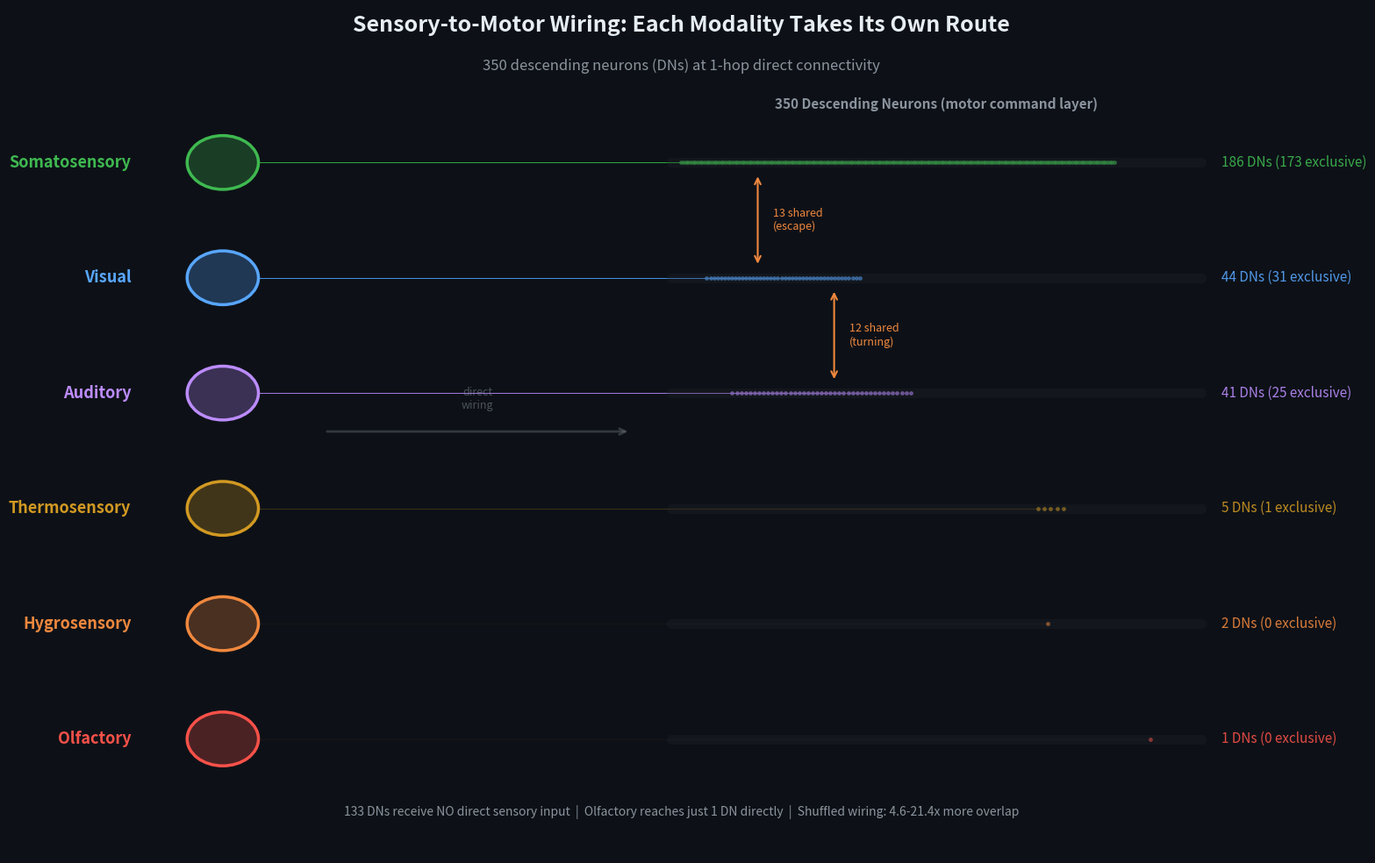

This chart was generated by the following Python code: (Note: this script raises an exception after producing the figure.)
"""
Wiring graph: sensory modalities -> DNs showing separation.
Each modality's connections are colored differently. The visual punch
is that the colors barely overlap.
"""
import matplotlib
matplotlib.use('Agg')
import matplotlib.pyplot as plt
import matplotlib.patches as mpatches
import numpy as np
from matplotlib.patches import FancyArrowPatch
from matplotlib.collections import LineCollection

# ── Style ──
plt.rcParams.update({
    'figure.facecolor': '#0D1117',
    'axes.facecolor': '#0D1117',
    'text.color': '#E6EDF3',
    'font.family': 'sans-serif',
    'font.size': 12,
})

BG = '#0D1117'
WHITE = '#E6EDF3'
GRAY = '#8B949E'
DIM = '#21262D'

# Modality colors
COLORS = {
    'Somatosensory': '#3FB950',
    'Visual': '#58A6FF',
    'Auditory': '#BC8CFF',
    'Thermosensory': '#D29922',
    'Hygrosensory': '#F0883E',
    'Olfactory': '#F85149',
}

# ── Data from paper ──
# DNs reached at 1-hop per modality (from Section 2.5 + 2.7)
modality_dns = {
    'Somatosensory': 186,
    'Visual': 44,
    'Auditory': 41,
    'Thermosensory': 5,
    'Hygrosensory': 2,
    'Olfactory': 1,
}

# Exclusive DNs (reached by ONLY that modality)
exclusive_dns = {
    'Somatosensory': 173,
    'Visual': 31,
    'Auditory': 25,
    'Thermosensory': 1,
    'Hygrosensory': 0,
    'Olfactory': 0,
}

# Shared overlaps (key pairs)
shared = {
    ('Visual', 'Somatosensory'): 13,
    ('Auditory', 'Visual'): 12,
    ('Auditory', 'Somatosensory'): 14,
}

total_dn = 350

# ═══════════════════════════════════════════════════════════════
# Layout: left column = sensory populations, right = DN strip
# Lines connect each modality to its DN targets
# ═══════════════════════════════════════════════════════════════

fig, ax = plt.subplots(figsize=(16, 10))
ax.set_xlim(-1, 11)
ax.set_ylim(-0.5, 10.5)
ax.axis('off')

# -- Title --
ax.text(5, 10.2, 'Sensory-to-Motor Wiring: Each Modality Takes Its Own Route',
       ha='center', fontsize=18, fontweight='bold', color=WHITE)
ax.text(5, 9.7, '350 descending neurons (DNs) at 1-hop direct connectivity',
       ha='center', fontsize=12, color=GRAY)

# -- Sensory populations (left side) --
modalities = list(COLORS.keys())
n_mod = len(modalities)
y_positions = np.linspace(8.5, 1.0, n_mod)

sensory_x = 0.5
dn_x_start = 5.0
dn_x_end = 10.0

# Draw sensory nodes
for i, (mod, y) in enumerate(zip(modalities, y_positions)):
    color = COLORS[mod]
    n_dns = modality_dns[mod]
    n_excl = exclusive_dns[mod]

    # Sensory circle
    circle = plt.Circle((sensory_x, y), 0.35, facecolor=color + '44',
                        edgecolor=color, linewidth=2.5)
    ax.add_patch(circle)
    # Label
    ax.text(sensory_x - 0.9, y, mod, ha='right', va='center',
           fontsize=13, color=color, fontweight='bold')

    # DN target strip - each modality lights up a section of the DN bar
    # Position DNs proportionally along the bar
    # Use seeded random for consistent layout
    rng = np.random.RandomState(42 + i)

    # Assign DN positions along the strip
    # Exclusive DNs get dedicated positions, shared ones overlap
    strip_width = dn_x_end - dn_x_start

    # Create positions for this modality's DNs
    if n_dns > 0:
        # Spread across a region of the strip, different for each modality
        # to show separation
        if mod == 'Somatosensory':
            dn_positions = np.linspace(dn_x_start, dn_x_start + strip_width * 0.85, n_dns)
        elif mod == 'Visual':
            dn_positions = np.linspace(dn_x_start + strip_width * 0.05, dn_x_start + strip_width * 0.35, n_dns)
        elif mod == 'Auditory':
            dn_positions = np.linspace(dn_x_start + strip_width * 0.10, dn_x_start + strip_width * 0.45, n_dns)
        elif mod == 'Thermosensory':
            dn_positions = np.linspace(dn_x_start + strip_width * 0.70, dn_x_start + strip_width * 0.75, max(n_dns, 2))[:n_dns]
        elif mod == 'Hygrosensory':
            dn_positions = np.array([dn_x_start + strip_width * 0.72])[:n_dns]
        elif mod == 'Olfactory':
            dn_positions = np.array([dn_x_start + strip_width * 0.92])[:n_dns]

        # Draw connections as bundled lines
        # Bundle: from sensory node, fan out to DN positions
        lines = []
        alphas = []
        for dp in dn_positions:
            lines.append([(sensory_x + 0.35, y), (dp, y)])
            alphas.append(0.15)

        # Draw as line collection for performance
        lc = LineCollection(lines, colors=color, alpha=0.08, linewidths=0.5)
        ax.add_collection(lc)

        # Draw DN dots
        for dp in dn_positions:
            ax.plot(dp, y, 'o', color=color, markersize=2.5, alpha=0.6)

    # Stats label on right
    ax.text(dn_x_end + 0.3, y, f'{n_dns} DNs ({n_excl} exclusive)',
           ha='left', va='center', fontsize=11, color=color, alpha=0.9)

# -- DN bar background --
for y in y_positions:
    ax.plot([dn_x_start - 0.1, dn_x_end + 0.1], [y, y],
           color=DIM, linewidth=8, solid_capstyle='round', alpha=0.3)

# -- Shared overlap annotations --
# Visual-Somatosensory: 13 shared (escape circuit)
y_vis = y_positions[1]
y_soma = y_positions[0]
mid_y = (y_vis + y_soma) / 2
overlap_x = dn_x_start + (dn_x_end - dn_x_start) * 0.15
ax.annotate('', xy=(overlap_x, y_vis + 0.15), xytext=(overlap_x, y_soma - 0.15),
           arrowprops=dict(arrowstyle='<->', color='#F0883E', lw=1.5))
ax.text(overlap_x + 0.15, mid_y, '13 shared\n(escape)', fontsize=9,
       color='#F0883E', va='center', fontstyle='italic')

# Auditory-Visual: 12 shared (turning)
y_aud = y_positions[2]
mid_y2 = (y_aud + y_vis) / 2
overlap_x2 = dn_x_start + (dn_x_end - dn_x_start) * 0.30
ax.annotate('', xy=(overlap_x2, y_aud + 0.15), xytext=(overlap_x2, y_vis - 0.15),
           arrowprops=dict(arrowstyle='<->', color='#F0883E', lw=1.5))
ax.text(overlap_x2 + 0.15, mid_y2, '12 shared\n(turning)', fontsize=9,
       color='#F0883E', va='center', fontstyle='italic')

# -- Key numbers box --
box_y = 0.0
ax.text(5, box_y, '133 DNs receive NO direct sensory input  |  '
       'Olfactory reaches just 1 DN directly  |  '
       'Shuffled wiring: 4.6-21.4x more overlap',
       ha='center', fontsize=10, color=GRAY, fontstyle='italic')

# -- Legend showing what the bar represents --
ax.text(dn_x_start + (dn_x_end - dn_x_start)/2, 9.2,
       '350 Descending Neurons (motor command layer)',
       ha='center', fontsize=11, color=GRAY, fontweight='bold')

# Arrow showing "sensory -> motor"
ax.annotate('', xy=(4.5, 5.0), xytext=(1.5, 5.0),
           arrowprops=dict(arrowstyle='->', color=GRAY, lw=2, alpha=0.3))
ax.text(3.0, 5.3, 'direct\nwiring', ha='center', fontsize=9, color=GRAY, alpha=0.5)

plt.tight_layout()
plt.savefig('figures/twitter_5_wiring_routes.png', dpi=200, bbox_inches='tight',
           facecolor=BG, edgecolor='none')
plt.close()
print("[OK] Figure 5: wiring routes")


# ═══════════════════════════════════════════════════════════════
# FIGURE 6: Cleaner "circuit separation" sankey-style
# ═══════════════════════════════════════════════════════════════

fig, ax = plt.subplots(figsize=(14, 9))
ax.set_xlim(0, 10)
ax.set_ylim(-0.5, 10)
ax.axis('off')

ax.text(5, 9.5, 'Six Senses, Separate Wires',
       ha='center', fontsize=20, fontweight='bold', color=WHITE)
ax.text(5, 9.0, 'Direct sensory-to-motor connectivity in the Drosophila connectome',
       ha='center', fontsize=12, color=GRAY)

# Left: sensory populations as stacked boxes
# Right: DN pool as stacked colored segments
left_x = 0.8
right_x = 8.0
box_w = 1.8
right_w = 1.2

# Scale bar heights by neuron count (sensory side)
sensory_counts = {
    'Somatosensory': 75,
    'Visual': 310,
    'Auditory': 40,
    'Thermosensory': 20,
    'Hygrosensory': 10,
    'Olfactory': 100,
}

# DN side heights by DN count reached
dn_counts = dict(modality_dns)

# Normalize heights
total_sensory = sum(sensory_counts.values())
total_dn_reached = sum(dn_counts.values())  # note: some overlap

# Place sensory boxes
gap = 0.15
available_height = 7.5
sensory_start_y = 0.5

# Proportional heights (min 0.4 for visibility)
raw_heights_s = {m: max(0.4, (c / total_sensory) * available_height) for m, c in sensory_counts.items()}
total_raw_s = sum(raw_heights_s.values())
scale_s = available_height / (total_raw_s + gap * (n_mod - 1))
heights_s = {m: h * scale_s for m, h in raw_heights_s.items()}

# DN side: proportional to DNs reached
raw_heights_d = {m: max(0.25, (c / max(total_dn_reached, 1)) * available_height) for m, c in dn_counts.items()}
total_raw_d = sum(raw_heights_d.values())
scale_d = available_height / (total_raw_d + gap * (n_mod - 1))
heights_d = {m: h * scale_d for m, h in raw_heights_d.items()}

# Draw from top to bottom
y_s = sensory_start_y + available_height
y_d = sensory_start_y + available_height

for mod in modalities:
    color = COLORS[mod]
    h_s = heights_s[mod]
    h_d = heights_d[mod]

    y_s -= h_s

    # Sensory box
    rect_s = mpatches.FancyBboxPatch((left_x, y_s), box_w, h_s,
                                      boxstyle="round,pad=0.05",
                                      facecolor=color + '33', edgecolor=color,
                                      linewidth=2)
    ax.add_patch(rect_s)
    label_s = f'{mod}\n({sensory_counts[mod]} neurons)'
    ax.text(left_x + box_w / 2, y_s + h_s / 2, label_s,
           ha='center', va='center', fontsize=9, color=color, fontweight='bold')

    y_d -= h_d

    # DN box
    rect_d = mpatches.FancyBboxPatch((right_x, y_d), right_w, h_d,
                                      boxstyle="round,pad=0.05",
                                      facecolor=color + '33', edgecolor=color,
                                      linewidth=2)
    ax.add_patch(rect_d)
    ax.text(right_x + right_w / 2, y_d + h_d / 2,
           f'{dn_counts[mod]}',
           ha='center', va='center', fontsize=13, color=color, fontweight='bold')

    # Flow band connecting them
    from matplotlib.patches import FancyArrow
    # Draw curved band
    mid_x = (left_x + box_w + right_x) / 2

    # Bezier-like band using fill_between on parametric curve
    n_pts = 50
    t = np.linspace(0, 1, n_pts)

    # Top edge of band
    x_top = left_x + box_w + (right_x - left_x - box_w) * t
    y_top_start = y_s + h_s
    y_top_end = y_d + h_d
    y_top = y_top_start + (y_top_end - y_top_start) * (3*t**2 - 2*t**3)  # smooth step

    # Bottom edge
    y_bot_start = y_s
    y_bot_end = y_d
    y_bot = y_bot_start + (y_bot_end - y_bot_start) * (3*t**2 - 2*t**3)

    ax.fill_between(x_top, y_bot, y_top, color=color, alpha=0.12, linewidth=0)
    ax.plot(x_top, y_top, color=color, alpha=0.3, linewidth=0.8)
    ax.plot(x_top, y_bot, color=color, alpha=0.3, linewidth=0.8)

    y_s -= gap
    y_d -= gap

# Labels
ax.text(left_x + box_w / 2, sensory_start_y + available_height + 0.3,
       'Sensory Neurons', ha='center', fontsize=13, color=GRAY, fontweight='bold')
ax.text(right_x + right_w / 2, sensory_start_y + available_height + 0.3,
       'DNs Reached', ha='center', fontsize=13, color=GRAY, fontweight='bold')

# Key insight annotation
ax.text(5, -0.2,
       'Almost no crossing between streams. The wiring keeps modalities apart.',
       ha='center', fontsize=12, color='#D29922', fontstyle='italic')

plt.tight_layout()
plt.savefig('figures/twitter_6_separate_wires.png', dpi=200, bbox_inches='tight',
           facecolor=BG, edgecolor='none')
plt.close()
print("[OK] Figure 6: separate wires (sankey-style)")
